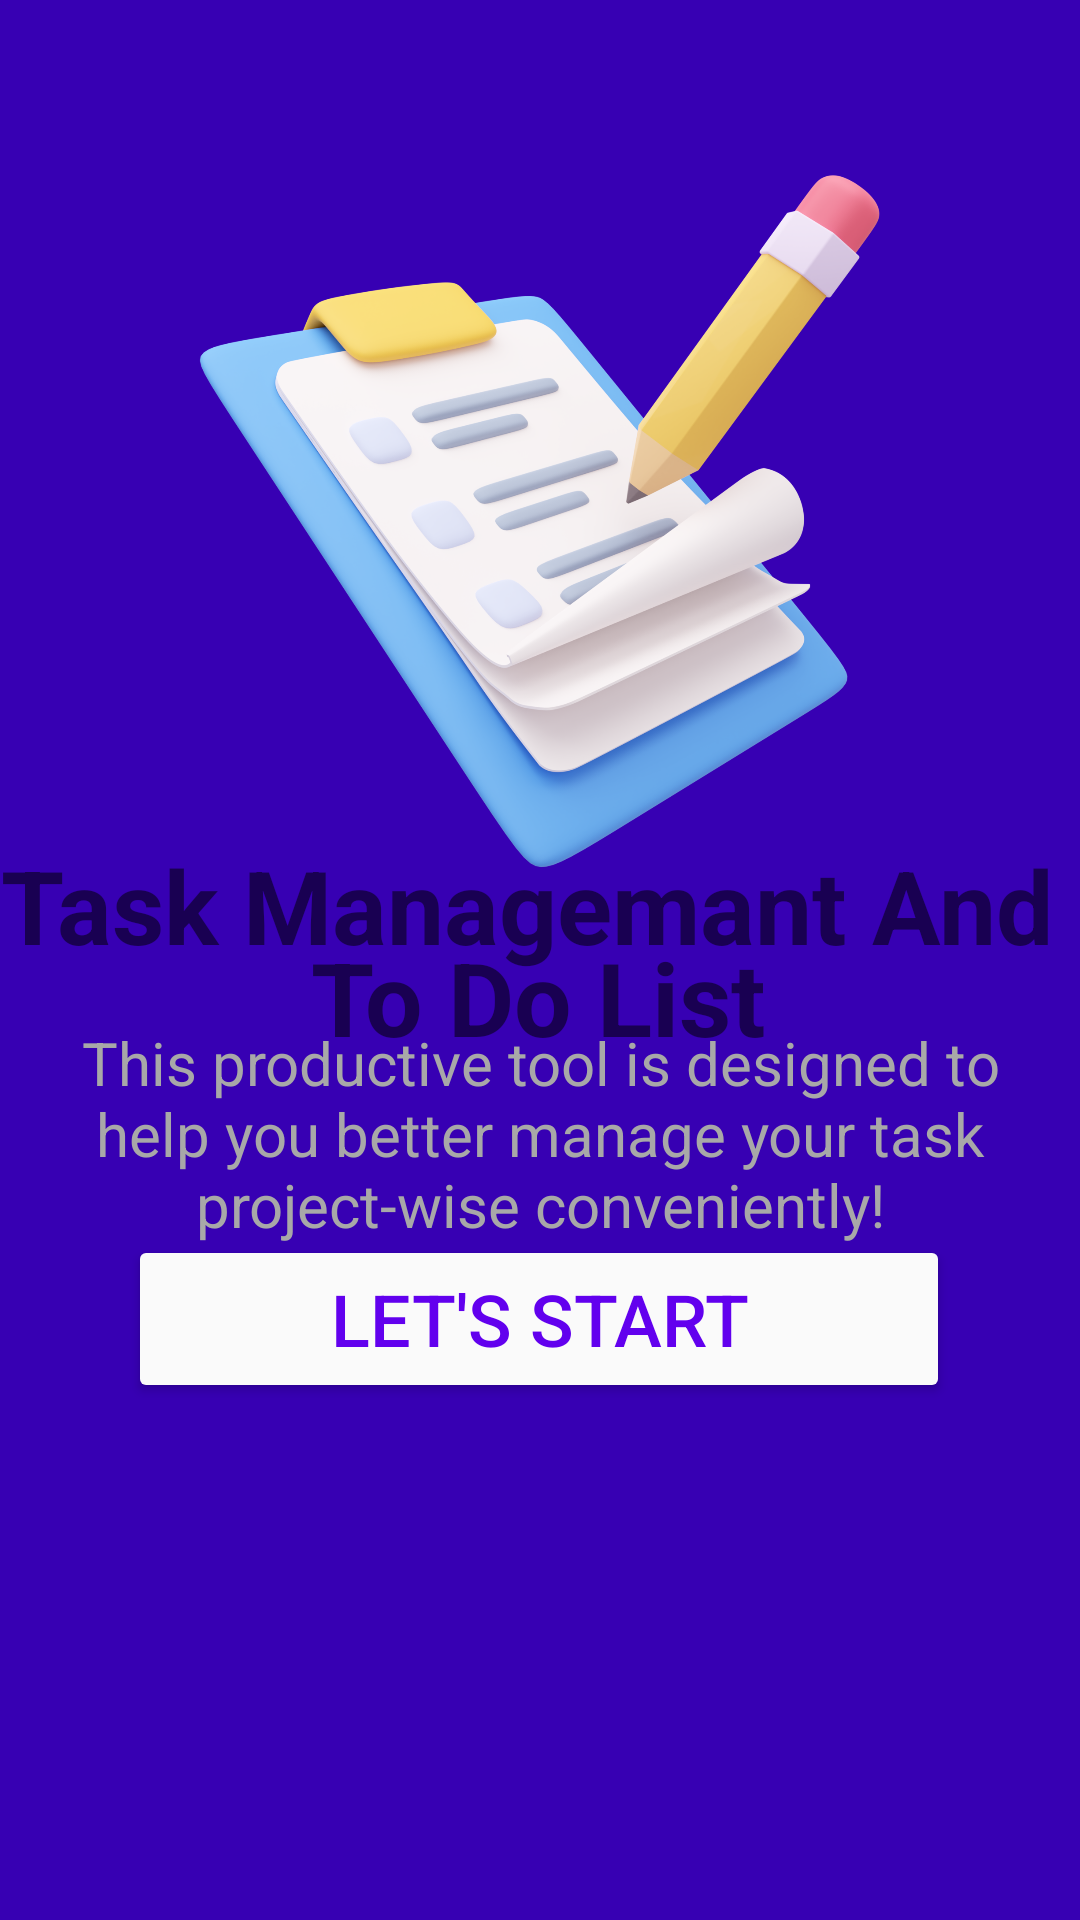

Produce the Android XML layout that renders to this screen, including the resource entries it uses.
<!-- AndroidManifest.xml: application theme Theme.MyApplicationTodo -->
<!-- res/layout/activity_first.xml -->
<?xml version="1.0" encoding="utf-8"?>
<androidx.constraintlayout.widget.ConstraintLayout xmlns:android="http://schemas.android.com/apk/res/android"
    xmlns:app="http://schemas.android.com/apk/res-auto"
    xmlns:tools="http://schemas.android.com/tools"
    android:layout_width="match_parent"
    android:layout_height="match_parent"
    android:background="@color/colorPrimaryDark"
    tools:context=".firstActivity">

    <ImageView
        android:id="@+id/imageView3"
        android:layout_width="364dp"
        android:layout_height="282dp"
        app:layout_constraintBottom_toBottomOf="parent"
        app:layout_constraintEnd_toEndOf="parent"
        app:layout_constraintHorizontal_bias="0.488"
        app:layout_constraintStart_toStartOf="parent"
        app:layout_constraintTop_toTopOf="parent"
        app:layout_constraintVertical_bias="0.09"
        app:srcCompat="@drawable/logo" />

    <TextView
        android:id="@+id/textView3"
        android:layout_width="wrap_content"
        android:layout_height="wrap_content"
        android:text="Task Managemant And "
        android:textAlignment="center"
        android:textColor="@color/colorWhite"
        android:textSize="34sp"
        android:textStyle="bold"
        app:layout_constraintBottom_toBottomOf="parent"
        app:layout_constraintEnd_toEndOf="parent"
        app:layout_constraintHorizontal_bias="0.49"
        app:layout_constraintStart_toStartOf="parent"
        app:layout_constraintTop_toTopOf="parent"
        app:layout_constraintVertical_bias="0.469" />

    <TextView
        android:id="@+id/textView4"
        android:layout_width="wrap_content"
        android:layout_height="wrap_content"
        android:text="To Do List"
        android:textColor="@color/colorWhite"
        android:textSize="34sp"
        android:textStyle="bold"
        app:layout_constraintBottom_toBottomOf="parent"
        app:layout_constraintEnd_toEndOf="parent"
        app:layout_constraintHorizontal_bias="0.498"
        app:layout_constraintStart_toStartOf="parent"
        app:layout_constraintTop_toTopOf="parent"
        app:layout_constraintVertical_bias="0.521" />

    <TextView
        android:id="@+id/textView5"
        android:layout_width="wrap_content"
        android:layout_height="wrap_content"
        android:text="This productive tool is designed to help you better manage your task project-wise conveniently!"
        android:textAlignment="center"
        android:textColor="#A8A8A8"
        android:textSize="20sp"
        app:layout_constraintBottom_toBottomOf="parent"
        app:layout_constraintEnd_toEndOf="parent"
        app:layout_constraintHorizontal_bias="0.0"
        app:layout_constraintStart_toStartOf="parent"
        app:layout_constraintTop_toTopOf="parent"
        app:layout_constraintVertical_bias="0.602" />

    <Button
        android:id="@+id/btnS"
        android:layout_width="274dp"
        android:layout_height="56dp"
        android:backgroundTint="#FAFAFA"
        android:text="Let's Start"
        android:textColor="@color/colorPrimary"
        android:textSize="24sp"
        app:layout_constraintBottom_toBottomOf="parent"
        app:layout_constraintEnd_toEndOf="parent"
        app:layout_constraintHorizontal_bias="0.496"
        app:layout_constraintStart_toStartOf="parent"
        app:layout_constraintTop_toTopOf="parent"
        app:layout_constraintVertical_bias="0.705" />
</androidx.constraintlayout.widget.ConstraintLayout>
<!-- resources referenced by this layout -->
<resources>
  <!-- drawable logo: png bitmap (drawable, 790088 bytes) -->
  <style name="Theme.MyApplicationTodo" parent="Base.Theme.MyApplicationTodo" />
  <style name="Base.Theme.MyApplicationTodo" parent="Theme.AppCompat.Light.NoActionBar">
          
          
      </style>
  <!-- not gathered from this repository: default colours our renderer supplied (Android Studio template values) -->
  <color name="colorPrimary">#FF6200EE</color>
  <color name="colorPrimaryDark">#FF3700B3</color>
</resources>
